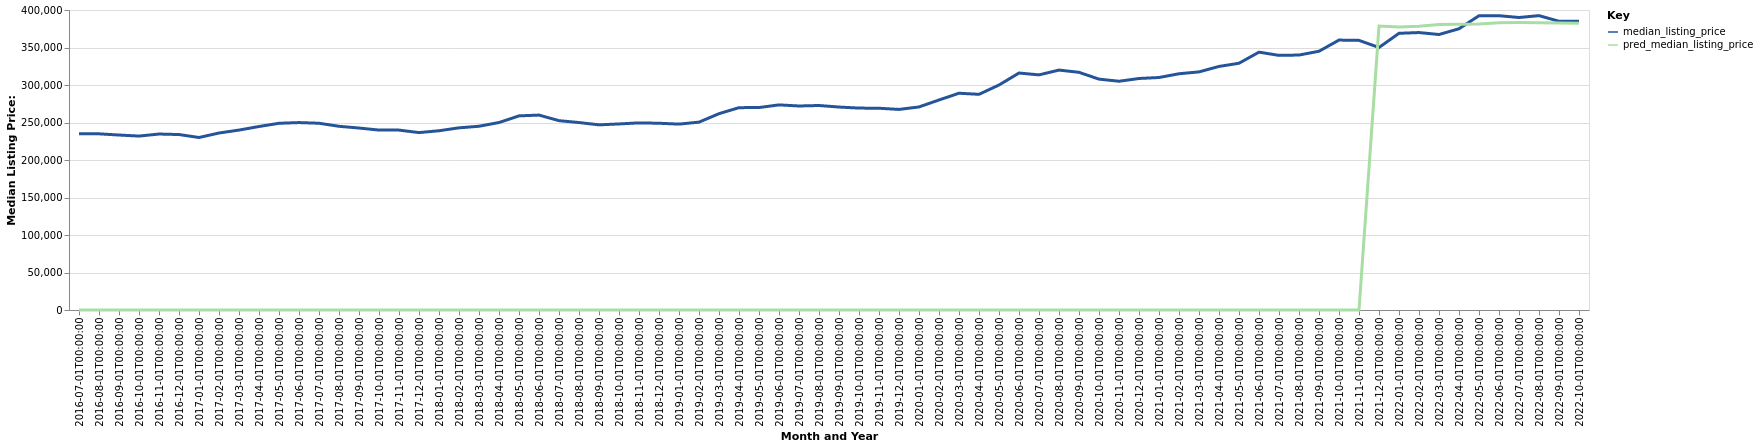

The table this chart was drawn from, first rows:
date, time_idx, median_listing_price, thirty_year_interest_rate_five, month, county_name, active_listing_count, pred_median_listing_price, month_year
2016-07-01, 0, 235000, 3.72, 7, Albuquerque, NM, 4023, 0, Jul-2016
2016-08-01, 1, 234900, 3.73, 8, Albuquerque, NM, 4096, 0, Aug-2016
2016-09-01, 2, 233294, 3.66, 9, Albuquerque, NM, 4041, 0, Sep-2016
2016-10-01, 3, 231900, 3.64, 10, Albuquerque, NM, 3905, 0, Oct-2016
2016-11-01, 4, 234625, 3.66, 11, Albuquerque, NM, 3679, 0, Nov-2016
2016-12-01, 5, 233950, 3.48, 12, Albuquerque, NM, 3289, 0, Dec-2016
2017-01-01, 6, 229995, 3.45, 1, Albuquerque, NM, 3014, 0, Jan-2017
2017-02-01, 7, 236000, 3.5, 2, Albuquerque, NM, 2952, 0, Feb-2017
2017-03-01, 8, 239900, 3.52, 3, Albuquerque, NM, 2953, 0, Mar-2017
2017-04-01, 9, 244672, 4.03, 4, Albuquerque, NM, 3042, 0, Apr-2017
2017-05-01, 10, 248950, 4.32, 5, Albuquerque, NM, 3200, 0, May-2017
2017-06-01, 11, 249900, 4.2, 6, Albuquerque, NM, 3482, 0, Jun-2017
2017-07-01, 12, 249000, 4.19, 7, Albuquerque, NM, 3591, 0, Jul-2017
2017-08-01, 13, 244950, 4.3, 8, Albuquerque, NM, 3674, 0, Aug-2017
2017-09-01, 14, 242635, 4.1, 9, Albuquerque, NM, 3587, 0, Sep-2017
2017-10-01, 15, 239900, 4.05, 10, Albuquerque, NM, 3543, 0, Oct-2017
2017-11-01, 16, 239855, 3.94, 11, Albuquerque, NM, 3376, 0, Nov-2017
2017-12-01, 17, 236555, 4.03, 12, Albuquerque, NM, 3023, 0, Dec-2017
2018-01-01, 18, 239000, 3.93, 1, Albuquerque, NM, 2764, 0, Jan-2018
2018-02-01, 19, 242900, 3.83, 2, Albuquerque, NM, 2688, 0, Feb-2018
2018-03-01, 20, 245000, 3.94, 3, Albuquerque, NM, 2614, 0, Mar-2018
2018-04-01, 21, 250000, 3.95, 4, Albuquerque, NM, 2726, 0, Apr-2018
2018-05-01, 22, 258838, 3.99, 5, Albuquerque, NM, 2915, 0, May-2018
2018-06-01, 23, 259900, 4.15, 6, Albuquerque, NM, 3143, 0, Jun-2018
2018-07-01, 24, 252450, 4.4, 7, Albuquerque, NM, 3328, 0, Jul-2018
2018-08-01, 25, 249945, 4.46, 8, Albuquerque, NM, 3385, 0, Aug-2018
2018-09-01, 26, 246890, 4.58, 9, Albuquerque, NM, 3329, 0, Sep-2018
2018-10-01, 27, 248079, 4.66, 10, Albuquerque, NM, 3307, 0, Oct-2018
2018-11-01, 28, 249500, 4.62, 11, Albuquerque, NM, 3106, 0, Nov-2018
2018-12-01, 29, 249000, 4.54, 12, Albuquerque, NM, 2839, 0, Dec-2018
2019-01-01, 30, 247850, 4.6, 1, Albuquerque, NM, 2466, 0, Jan-2019
2019-02-01, 31, 250486, 4.72, 2, Albuquerque, NM, 2368, 0, Feb-2019
2019-03-01, 32, 261766, 4.9, 3, Albuquerque, NM, 2287, 0, Mar-2019
2019-04-01, 33, 269794, 4.94, 4, Albuquerque, NM, 2314, 0, Apr-2019
2019-05-01, 34, 269948, 4.75, 5, Albuquerque, NM, 2440, 0, May-2019
2019-06-01, 35, 273500, 4.51, 6, Albuquerque, NM, 2633, 0, Jun-2019
2019-07-01, 36, 272023, 4.41, 7, Albuquerque, NM, 2658, 0, Jul-2019
2019-08-01, 37, 272669, 4.41, 8, Albuquerque, NM, 2647, 0, Aug-2019
2019-09-01, 38, 270605, 4.2, 9, Albuquerque, NM, 2634, 0, Sep-2019
2019-10-01, 39, 269229, 4.14, 10, Albuquerque, NM, 2619, 0, Oct-2019
2019-11-01, 40, 269000, 3.84, 11, Albuquerque, NM, 2402, 0, Nov-2019
2019-12-01, 41, 267450, 3.81, 12, Albuquerque, NM, 2087, 0, Dec-2019
2020-01-01, 42, 270750, 3.75, 1, Albuquerque, NM, 1793, 0, Jan-2020
2020-02-01, 43, 280030, 3.73, 2, Albuquerque, NM, 1723, 0, Feb-2020
2020-03-01, 44, 289025, 3.78, 3, Albuquerque, NM, 1686, 0, Mar-2020
2020-04-01, 45, 287572, 3.75, 4, Albuquerque, NM, 1785, 0, Apr-2020
2020-05-01, 46, 300000, 3.74, 5, Albuquerque, NM, 1708, 0, May-2020
2020-06-01, 47, 315975, 3.72, 6, Albuquerque, NM, 1480, 0, Jun-2020
2020-07-01, 48, 313500, 3.49, 7, Albuquerque, NM, 1368, 0, Jul-2020
2020-08-01, 49, 319900, 3.65, 8, Albuquerque, NM, 1343, 0, Aug-2020
2020-09-01, 50, 316910, 3.33, 9, Albuquerque, NM, 1318, 0, Sep-2020
2020-10-01, 51, 307829, 3.28, 10, Albuquerque, NM, 1306, 0, Oct-2020
2020-11-01, 52, 305000, 3.21, 11, Albuquerque, NM, 1283, 0, Nov-2020
2020-12-01, 53, 308679, 3.07, 12, Albuquerque, NM, 1067, 0, Dec-2020
2021-01-01, 54, 310000, 2.99, 1, Albuquerque, NM, 865.0, 0, Jan-2021
2021-02-01, 55, 315000, 2.93, 2, Albuquerque, NM, 758.0, 0, Feb-2021
2021-03-01, 56, 317500, 2.88, 3, Albuquerque, NM, 717.0, 0, Mar-2021
2021-04-01, 57, 324747, 2.84, 4, Albuquerque, NM, 702.0, 0, Apr-2021
2021-05-01, 58, 329000, 2.71, 5, Albuquerque, NM, 736.0, 0, May-2021
2021-06-01, 59, 343816, 2.79, 6, Albuquerque, NM, 876.0, 0, Jun-2021
... 16 more rows
